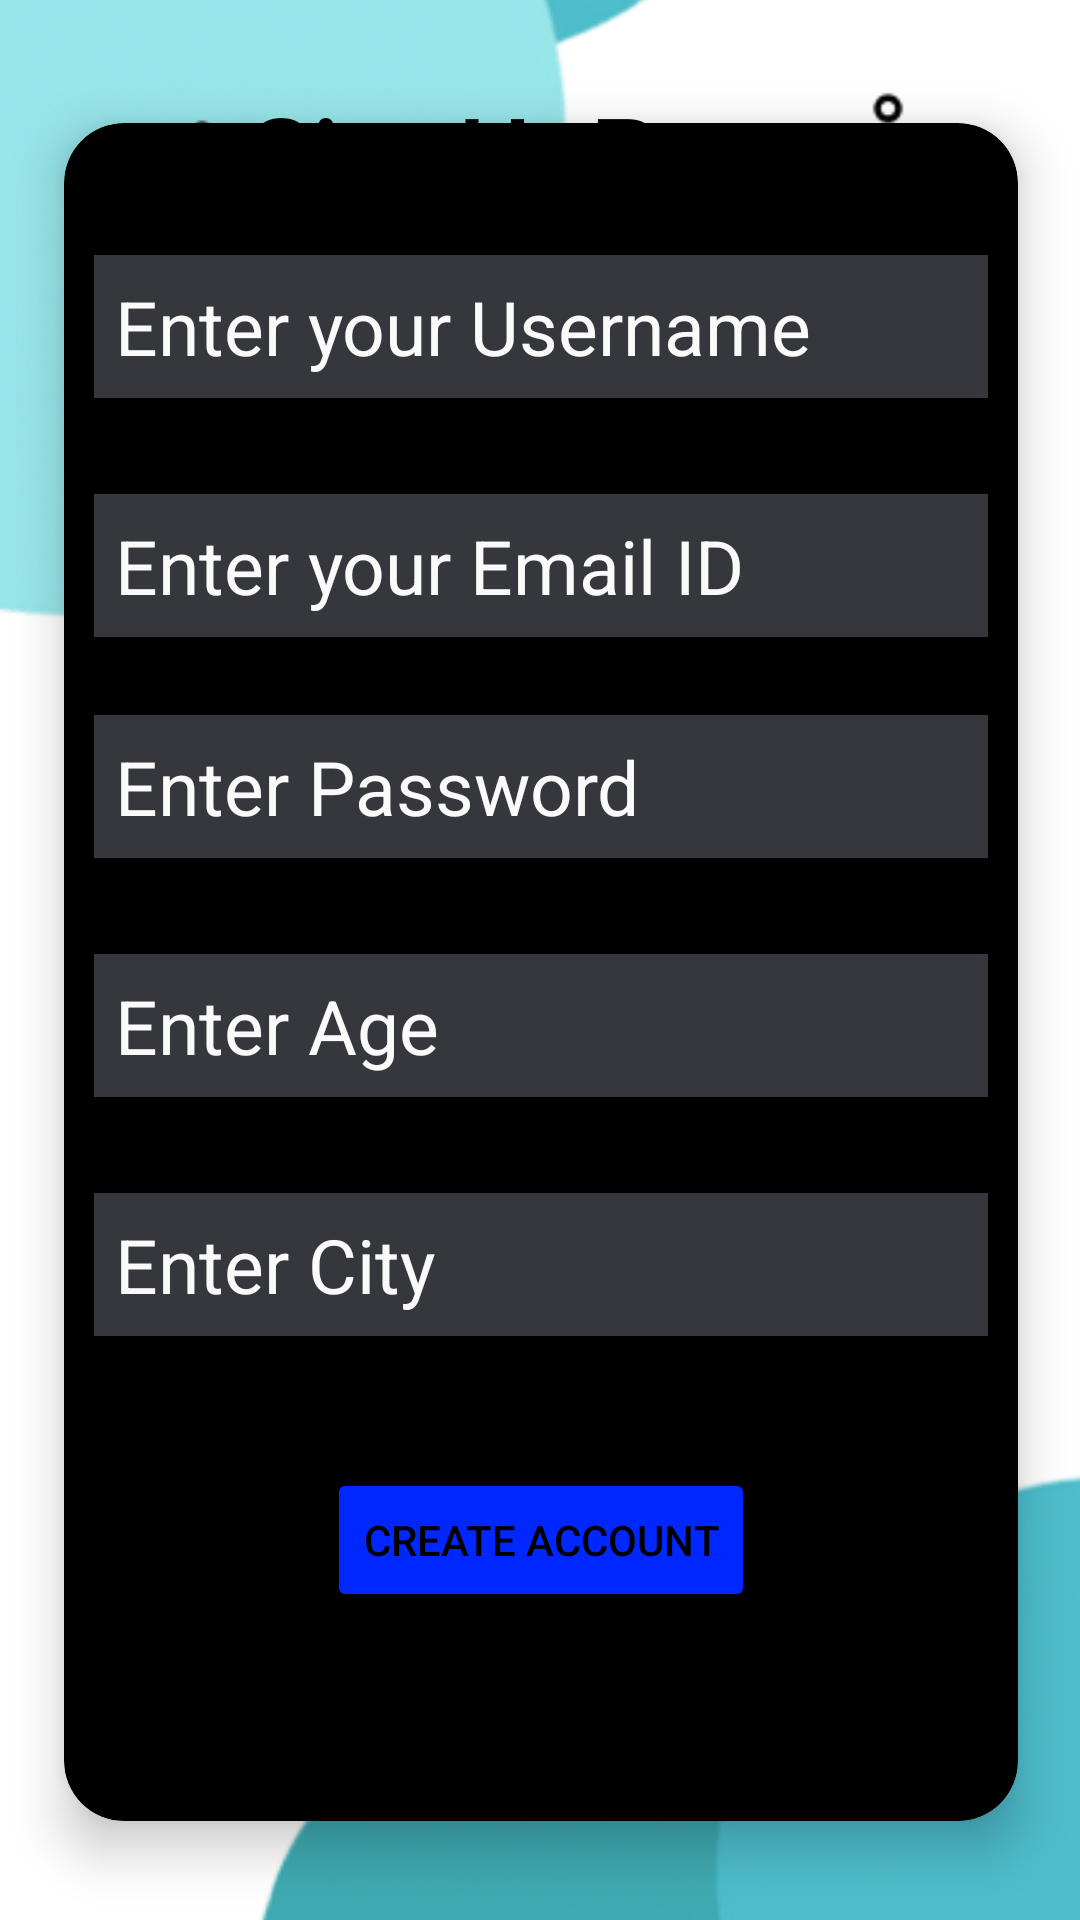

Here is an Android app screen rendered from its layout file. Give the layout XML and the strings, colors and styles it references.
<!-- AndroidManifest.xml: application theme Theme.Cresendo -->
<!-- res/layout/activity_register.xml -->
<?xml version="1.0" encoding="utf-8"?>
<androidx.constraintlayout.widget.ConstraintLayout xmlns:android="http://schemas.android.com/apk/res/android"
    xmlns:app="http://schemas.android.com/apk/res-auto"
    xmlns:tools="http://schemas.android.com/tools"
    android:layout_width="match_parent"
    android:layout_height="match_parent"
    tools:context=".MainActivity">


    <ImageView
        android:id="@+id/imageView8"
        android:layout_width="653dp"
        android:layout_height="877dp"
        android:layout_alignParentStart="true"
        android:layout_alignParentTop="true"
        android:layout_alignParentBottom="true"
        app:layout_constraintBottom_toBottomOf="parent"
        app:layout_constraintEnd_toEndOf="parent"
        app:layout_constraintStart_toStartOf="parent"
        app:layout_constraintTop_toTopOf="parent"
        app:srcCompat="@drawable/profile" />

    <TextView
        android:id="@+id/textView3"
        android:layout_width="wrap_content"
        android:layout_height="wrap_content"
        android:layout_marginTop="28dp"
        android:fontFamily="@font/poppins_bold"
        android:text="SignUpPage"
        android:textColor="@color/black"
        android:textSize="36sp"
        android:textStyle="bold"
        app:layout_constraintEnd_toEndOf="parent"
        app:layout_constraintStart_toStartOf="parent"
        app:layout_constraintTop_toTopOf="parent" />

    <ImageView
        android:id="@+id/back"
        android:layout_width="41dp"
        android:layout_height="43dp"
        android:layout_marginStart="44dp"
        android:layout_marginTop="36dp"
        android:src="@drawable/back"
        app:layout_constraintStart_toStartOf="parent"
        app:layout_constraintTop_toTopOf="parent" />

    <androidx.cardview.widget.CardView
        android:layout_width="354dp"
        android:layout_height="614dp"
        app:cardBackgroundColor="@color/black"
        app:cardCornerRadius="20dp"
        app:cardElevation="10dp"
        app:cardMaxElevation="12dp"
        app:cardPreventCornerOverlap="true"
        app:cardUseCompatPadding="true"
        app:layout_constraintBottom_toBottomOf="parent"
        app:layout_constraintEnd_toEndOf="parent"
        app:layout_constraintHorizontal_bias="0.542"
        app:layout_constraintStart_toStartOf="parent"
        app:layout_constraintTop_toTopOf="parent"
        app:layout_constraintVertical_bias="0.651">

        <androidx.constraintlayout.widget.ConstraintLayout
            android:layout_width="match_parent"
            android:layout_height="match_parent"
            >

            <EditText
                android:id="@+id/edittext1"
                android:layout_width="match_parent"
                android:layout_height="wrap_content"
                android:layout_marginTop="44dp"
                android:background="#4AB9BAD3"
                android:hint="Enter your Username"
                android:layout_marginLeft="10dp"
                android:layout_marginRight="10dp"
                android:padding="7dp"
                android:textColor="#0027FF"
                android:textColorHint="#FBFAFA"
                android:textSize="25dp"
                app:layout_constraintEnd_toEndOf="parent"
                app:layout_constraintHorizontal_bias="0.0"
                app:layout_constraintStart_toStartOf="parent"
                app:layout_constraintTop_toTopOf="parent" />

            <EditText
                android:id="@+id/edittext2"
                android:layout_width="match_parent"
                android:layout_height="wrap_content"
                android:layout_marginLeft="10dp"
                android:layout_marginTop="32dp"
                android:layout_marginRight="10dp"
                android:background="#4AB9BAD3"
                android:hint="Enter your Email ID"
                android:padding="7dp"
                android:textColor="#0027FF"
                android:textColorHint="#FBFAFA"
                android:textSize="25dp"
                app:layout_constraintEnd_toEndOf="parent"
                app:layout_constraintStart_toStartOf="parent"
                app:layout_constraintTop_toBottomOf="@+id/edittext1" />

            <EditText
                android:id="@+id/edittext3"
                android:layout_width="match_parent"
                android:layout_height="wrap_content"
                android:background="#4AB9BAD3"
                android:hint="Enter Password"
                android:inputType="textPassword"
                android:padding="7dp"
                android:textColor="#0027FF"
                android:layout_marginLeft="10dp"
                android:layout_marginRight="10dp"
                android:textColorHint="#FBFAFA"
                android:textSize="25dp"
                app:layout_constraintBottom_toBottomOf="parent"
                app:layout_constraintTop_toBottomOf="@+id/edittext2"
                app:layout_constraintVertical_bias="0.075"
                tools:layout_editor_absoluteX="0dp" />

            <EditText
                android:id="@+id/edittext4"
                android:layout_width="match_parent"
                android:layout_height="wrap_content"
                android:layout_marginTop="32dp"
                android:layout_marginLeft="10dp"
                android:layout_marginRight="10dp"
                android:background="#4AB9BAD3"
                android:hint="Enter Age"
                android:padding="7dp"
                android:textColor="#0027FF"
                android:textColorHint="#FBFAFA"
                android:textSize="25dp"
                app:layout_constraintStart_toStartOf="parent"
                app:layout_constraintTop_toBottomOf="@+id/edittext3" />

            <EditText
                android:id="@+id/edittext5"
                android:layout_width="match_parent"
                android:layout_height="wrap_content"
                android:layout_alignParentStart="true"
                android:layout_marginTop="32dp"
                android:background="#4AB9BAD3"
                android:hint="Enter City"
                android:padding="7dp"
                android:layout_marginLeft="10dp"
                android:layout_marginRight="10dp"
                android:textColor="#0027FF"
                android:textColorHint="#FBFAFA"
                android:textSize="25dp"
                app:layout_constraintStart_toStartOf="parent"
                app:layout_constraintTop_toBottomOf="@+id/edittext4" />

            <Button
                android:id="@+id/loginbtn"
                android:layout_width="wrap_content"
                android:layout_height="wrap_content"
                android:layout_alignParentEnd="true"
                android:layout_alignParentBottom="true"
                android:layout_marginTop="44dp"
                android:backgroundTint="#0027FF"
                android:text="Create Account"
                android:textColor="@color/black"
                app:layout_constraintEnd_toEndOf="parent"
                app:layout_constraintStart_toStartOf="parent"
                app:layout_constraintTop_toBottomOf="@+id/edittext5" />
        </androidx.constraintlayout.widget.ConstraintLayout>
    </androidx.cardview.widget.CardView>


    <ImageView
        android:id="@+id/more"
        android:layout_width="56dp"
        android:layout_height="49dp"
        android:layout_marginTop="28dp"
        android:layout_marginEnd="36dp"
        android:src="@drawable/more"
        app:layout_constraintEnd_toEndOf="parent"
        app:layout_constraintTop_toTopOf="parent" />

</androidx.constraintlayout.widget.ConstraintLayout>
<!-- resources referenced by this layout -->
<resources>
  <!-- drawable back: png bitmap (drawable-v24, 1716 bytes) -->
  <!-- drawable more: png bitmap (drawable-v24, 695 bytes) -->
  <!-- drawable profile: png bitmap (drawable-v24, 132236 bytes) -->
  <style name="Theme.Cresendo" parent="Theme.MaterialComponents.DayNight.NoActionBar">
          
          <item name="colorPrimary">#FFFFFF</item>
          <item name="colorPrimaryVariant">#000000</item>
          <item name="colorOnPrimary">@color/white</item>
          
          <item name="colorSecondary">@color/teal_200</item>
          <item name="colorSecondaryVariant">@color/teal_700</item>
          <item name="colorOnSecondary">@color/black</item>
          
          <item name="android:statusBarColor">?attr/colorPrimaryVariant</item>
          
  
      </style>
  <!-- not gathered from this repository: default colours our renderer supplied (Android Studio template values) -->
  <color name="teal_200">#FF03DAC5</color>
  <color name="teal_700">#FF018786</color>
  <color name="black">#FF000000</color>
  <color name="white">#FFFFFFFF</color>
</resources>
